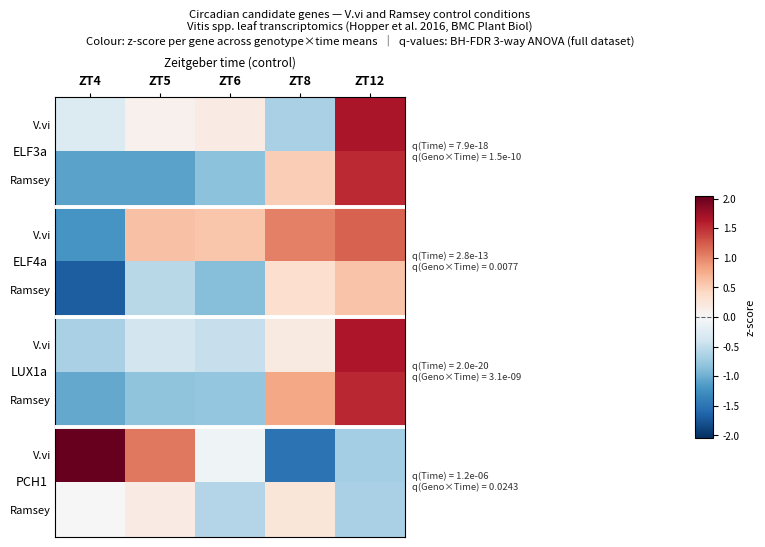

Write Python code to recreate this figure.
#!/usr/bin/env python3
"""heatmap_CviRam_ZT_4gene.py
-----------------------------
As heatmap_CviRam_ZT_3gene.py with PCH1 (VIT_03s0038g04590) added.

Genes   : ELF3a, ELF4a, LUX1a, PCH1
Genotypes: V.vi (top row), Ramsey (bottom row) per gene panel
Columns : ZT4, ZT5, ZT6, ZT8, ZT12
          (raw times 24 h, 1 h, 2 h, 4 h, 8 h)

Output  : circadian_heatmap_CviRam_ZT_4gene.png  (180 dpi)
          circadian_heatmap_CviRam_ZT_4gene.pdf
"""

import numpy as np
import matplotlib
matplotlib.use('Agg')
import matplotlib.pyplot as plt
from matplotlib.colors import TwoSlopeNorm

# ── Expression data — control only, internal order [1h, 2h, 4h, 8h, 24h] ────
GENES = [
    dict(
        short      = 'ELF3a',
        Cab = [12.8277, 12.8714, 12.4261, 13.6608, 12.6355],
        Ram = [12.2060, 12.3333, 13.0446, 13.5813, 12.2062],
        q_time     = 7.88e-18,
        q_culttime = 1.50e-10,
    ),
    dict(
        short      = 'ELF4a',
        Cab = [13.2714, 13.2597, 13.4236, 13.4866, 12.6139],
        Ram = [12.8437, 12.7323, 13.1760, 13.2619, 12.4391],
        q_time     = 2.85e-13,
        q_culttime = 7.74e-3,
    ),
    dict(
        short      = 'LUX1a',
        Cab = [10.6451, 10.4880, 11.5516, 13.9656, 10.1786],
        Ram = [ 9.9162,  9.9633, 12.5525, 13.7847,  9.5528],
        q_time     = 1.98e-20,
        q_culttime = 3.14e-9,
    ),
    dict(
        short      = 'PCH1',
        Cab = [12.2988, 12.0462, 11.7368, 11.9148, 12.5086],
        Ram = [12.1026, 11.9340, 12.1177, 11.9188, 12.0666],
        q_time     = 1.15e-6,
        q_culttime = 2.43e-2,
    ),
]

GENOTYPES   = ['Cab', 'Ram']
GENO_LABELS = ['V.vi', 'Ramsey']

# Column reorder: 24 h → ZT4, 1 h → ZT5, 2 h → ZT6, 4 h → ZT8, 8 h → ZT12
ZT_ORDER    = [4, 0, 1, 2, 3]
TIME_LABELS = ['ZT4', 'ZT5', 'ZT6', 'ZT8', 'ZT12']

N_GENES = len(GENES)
N_GENO  = len(GENOTYPES)
N_TIME  = len(TIME_LABELS)
N_ROWS  = N_GENES * N_GENO   # 8

# ── Z-scored matrix — per gene across 10 values, columns reordered ────────────
matrix = np.zeros((N_ROWS, N_TIME))
for gi, g in enumerate(GENES):
    all10 = np.concatenate([g[geno] for geno in GENOTYPES])
    mu, sd = all10.mean(), all10.std(ddof=1)
    for ri, geno in enumerate(GENOTYPES):
        z = (np.array(g[geno]) - mu) / sd
        matrix[gi * N_GENO + ri] = z[ZT_ORDER]

# ── Figure geometry ───────────────────────────────────────────────────────────
CELL_H = 0.55
CELL_W = 0.70
L_PAD  = 1.60
R_PAD  = 4.20
T_PAD  = 0.90
B_PAD  = 0.45

hm_h = N_ROWS * CELL_H
hm_w = N_TIME * CELL_W
fig_h = hm_h + T_PAD + B_PAD
fig_w = hm_w + L_PAD + R_PAD

fig = plt.figure(figsize=(fig_w, fig_h))

ax = fig.add_axes([L_PAD / fig_w, B_PAD / fig_h, hm_w / fig_w, hm_h / fig_h])

cb_h = hm_h * 0.55
cb_w = 0.18
ax_cb = fig.add_axes([
    (L_PAD + hm_w + 2.90) / fig_w,
    (B_PAD + hm_h * 0.225) / fig_h,
    cb_w / fig_w,
    cb_h / fig_h,
])

# ── Heatmap ───────────────────────────────────────────────────────────────────
vmax = np.abs(matrix).max()
norm = TwoSlopeNorm(vmin=-vmax, vcenter=0, vmax=vmax)
im = ax.imshow(matrix, aspect='auto', cmap=plt.cm.RdBu_r, norm=norm,
               interpolation='nearest')

# White separators between gene groups
for gi in range(1, N_GENES):
    ax.axhline(gi * N_GENO - 0.5, color='white', linewidth=2.8, zorder=3)

# ── X-axis (ZT) — top ────────────────────────────────────────────────────────
ax.set_xticks(range(N_TIME))
ax.set_xticklabels(TIME_LABELS, fontsize=9, fontweight='bold')
ax.xaxis.set_ticks_position('top')
ax.xaxis.set_label_position('top')
ax.set_xlabel('Zeitgeber time (control)', fontsize=8.5, labelpad=6)
ax.tick_params(axis='x', length=3)

# ── Y-axis (genotype labels) ──────────────────────────────────────────────────
ax.set_yticks(range(N_ROWS))
ax.set_yticklabels(
    [GENO_LABELS[r % N_GENO] for r in range(N_ROWS)],
    fontsize=8, style='italic',
)
ax.tick_params(axis='y', length=0, pad=3)

# ── Gene group labels + q-values ─────────────────────────────────────────────
def fmt_q(q):
    return f'{q:.1e}' if q < 0.001 else f'{q:.4f}'

ax_left   = L_PAD / fig_w
ax_right  = (L_PAD + hm_w) / fig_w
ax_bottom = B_PAD / fig_h
ax_height = hm_h  / fig_h

for gi, g in enumerate(GENES):
    mid_row = gi * N_GENO + (N_GENO - 1) / 2.0
    y_fig = ax_bottom + ax_height * (1.0 - (mid_row + 0.5) / N_ROWS)

    fig.text(
        ax_left - 0.008, y_fig,
        g['short'],
        va='center', ha='right', fontsize=9, style='italic',
        transform=fig.transFigure,
    )

    fig.text(
        ax_right + 0.008, y_fig,
        f"q(Time) = {fmt_q(g['q_time'])}\n"
        f"q(Geno\u00d7Time) = {fmt_q(g['q_culttime'])}",
        va='center', ha='left', fontsize=6.8, color='#333333',
        transform=fig.transFigure,
    )

# ── Colorbar ──────────────────────────────────────────────────────────────────
cbar = plt.colorbar(im, cax=ax_cb)
cbar.set_label('z-score', fontsize=8, labelpad=4)
cbar.ax.tick_params(labelsize=7)
cbar.ax.axhline(0, color='black', linewidth=0.8, linestyle='--', alpha=0.6)

# ── Title ─────────────────────────────────────────────────────────────────────
fig.text(
    0.5, 0.995,
    'Circadian candidate genes — V.vi and Ramsey control conditions\n'
    'Vitis spp. leaf transcriptomics (Hopper et al. 2016, BMC Plant Biol)\n'
    'Colour: z-score per gene across genotype\u00d7time means  '
    '\u2502  q-values: BH-FDR 3-way ANOVA (full dataset)',
    ha='center', va='top', fontsize=8.2, transform=fig.transFigure,
)

# ── Save ──────────────────────────────────────────────────────────────────────
for fname in ('circadian_heatmap_CviRam_ZT_4gene.png', 'circadian_heatmap_CviRam_ZT_4gene.pdf'):
    plt.savefig(fname, dpi=180, bbox_inches='tight')
    print(f'Saved: {fname}')
